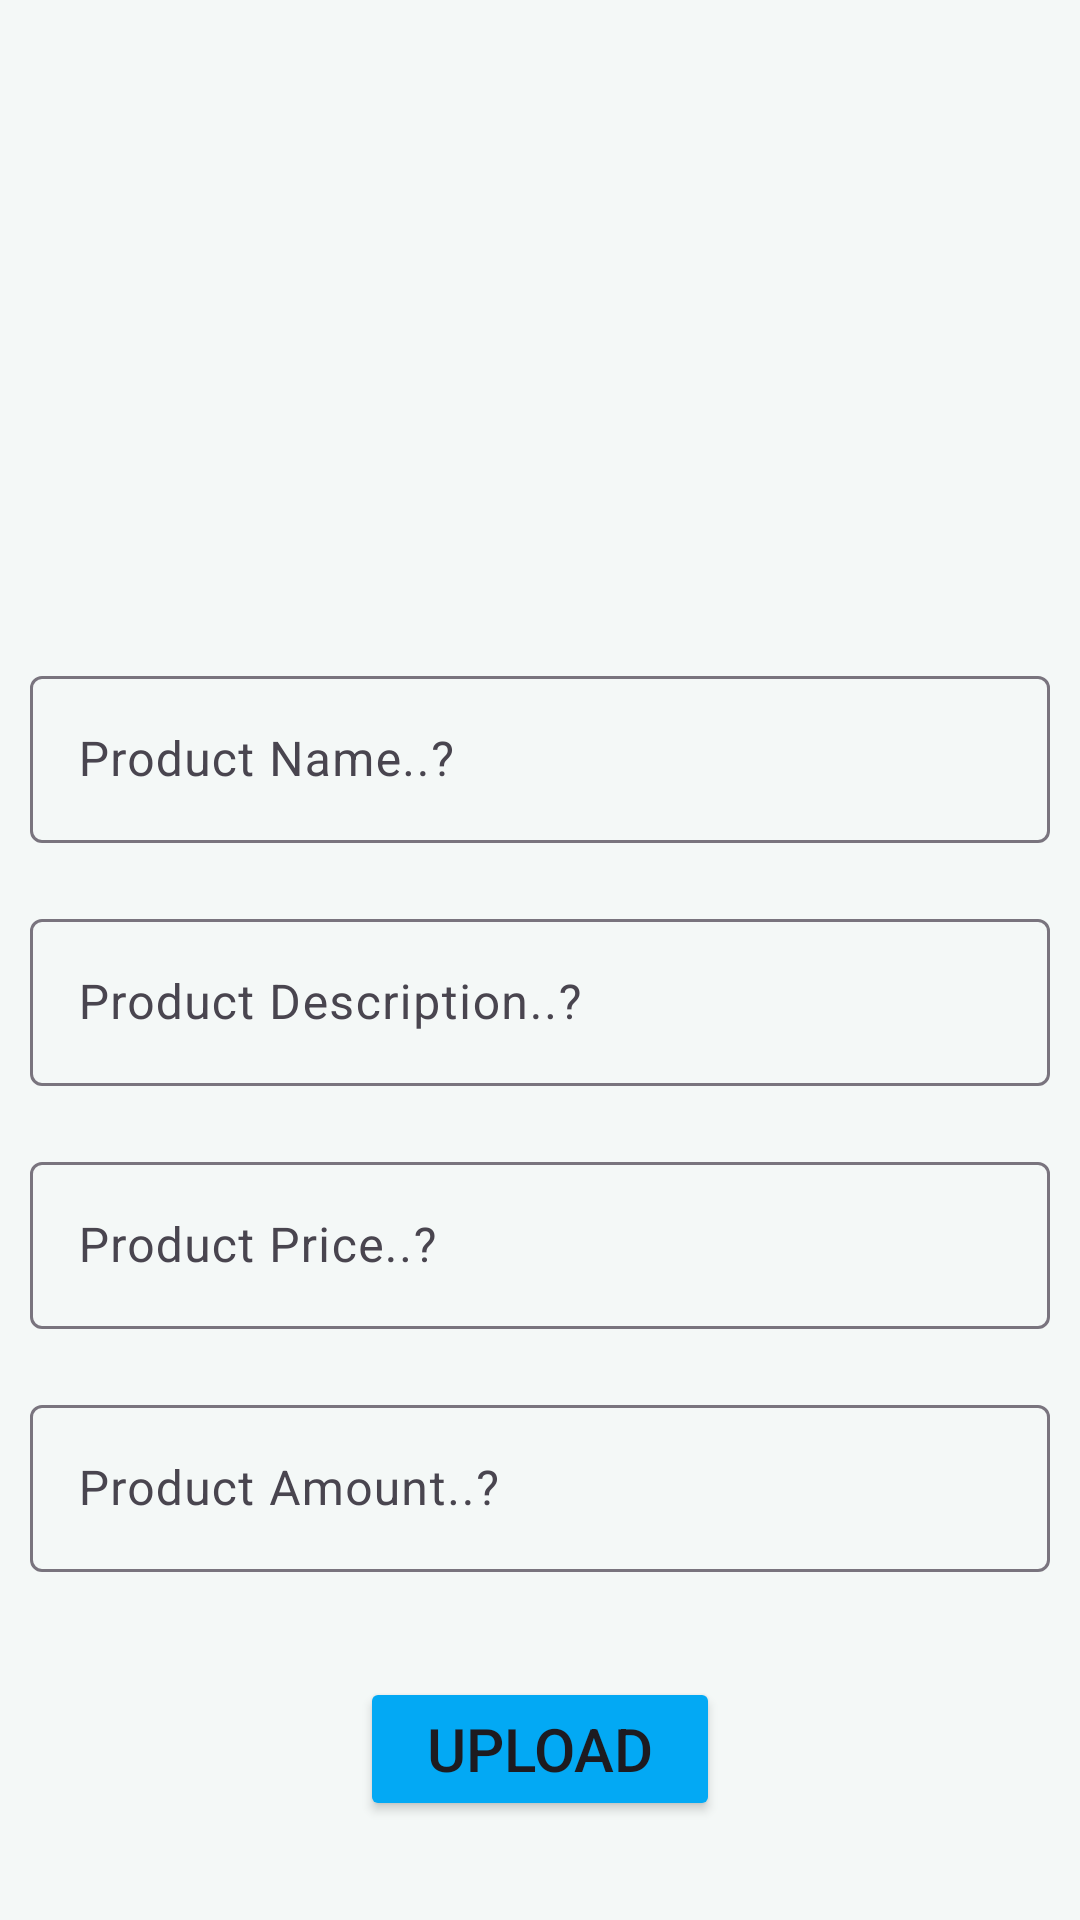

Write the Android layout XML for this screen, with the resource values it uses.
<!-- AndroidManifest.xml: application theme Theme.FoodHub -->
<!-- res/layout/fragment_upload_product.xml -->
<?xml version="1.0" encoding="utf-8"?>
<ScrollView xmlns:android="http://schemas.android.com/apk/res/android"
    xmlns:tools="http://schemas.android.com/tools"
    android:layout_width="match_parent"
    android:layout_height="match_parent"
    xmlns:app="http://schemas.android.com/apk/res-auto"
    android:background="#F4F8F7"
    tools:context=".UploadProductFragment">
    
    <LinearLayout
        android:layout_width="match_parent"
        android:layout_height="wrap_content"
        android:orientation="vertical">

        <ImageView
            android:id="@+id/usprofile"
            android:layout_width="match_parent"
            android:layout_height="200dp"
            android:layout_marginTop="10dp"
            android:src="@drawable/user_profile_svgrepo_com" />

        <com.google.android.material.textfield.TextInputLayout
            android:layout_width="match_parent"
            android:layout_height="wrap_content"
            android:hint="@string/product_name"
            app:errorTextColor="@color/black"
            app:endIconMode="clear_text"
            android:layout_margin="10dp"
            android:layout_marginHorizontal="10dp">

            <com.google.android.material.textfield.TextInputEditText
                android:layout_width="match_parent"
                android:layout_height="wrap_content"
                android:id="@+id/productname"
                app:errorTextColor="#000"
                android:inputType="text"
                />
        </com.google.android.material.textfield.TextInputLayout>

        <com.google.android.material.textfield.TextInputLayout
            android:layout_width="match_parent"
            android:layout_height="wrap_content"
            app:errorTextColor="@color/black"
            android:hint="@string/product_description"
            app:endIconMode="clear_text"
            android:layout_margin="10dp"
            android:layout_marginHorizontal="10dp">

            <com.google.android.material.textfield.TextInputEditText
                android:id="@+id/productdescription"
                app:errorTextColor="#000"
                android:layout_width="match_parent"
                android:layout_height="wrap_content"
                android:inputType="textMultiLine" />
        </com.google.android.material.textfield.TextInputLayout>

        <com.google.android.material.textfield.TextInputLayout
            android:layout_width="match_parent"
            android:layout_height="wrap_content"
            android:hint="@string/product_price"
            app:errorTextColor="@color/black"
            app:endIconMode="clear_text"
            android:layout_margin="10dp"
            android:layout_marginHorizontal="10dp">

            <com.google.android.material.textfield.TextInputEditText
                android:layout_width="match_parent"
                android:layout_height="wrap_content"
                app:errorTextColor="#000"
                android:id="@+id/productprice"
                android:inputType="numberDecimal" />
        </com.google.android.material.textfield.TextInputLayout>

        <com.google.android.material.textfield.TextInputLayout
            android:layout_width="match_parent"
            android:layout_height="wrap_content"
            android:hint="@string/product_amount"
            app:endIconMode="clear_text"
            app:errorTextColor="@color/black"
            android:layout_margin="10dp"
            android:layout_marginHorizontal="10dp">

            <com.google.android.material.textfield.TextInputEditText
                android:layout_width="match_parent"
                android:layout_height="wrap_content"
                app:errorTextColor="@color/black"
                android:id="@+id/productamount"
                android:inputType="number"/>
        </com.google.android.material.textfield.TextInputLayout>


        <Button
            android:id="@+id/uploadproduct"
            android:layout_width="match_parent"
            android:layout_height="wrap_content"
            android:text="@string/upload"
            android:textSize="20dp"
            android:layout_marginHorizontal="120dp"
            android:layout_marginTop="25dp"
            android:backgroundTint="#03A9F4"/>


    </LinearLayout>
</ScrollView>
<!-- resources referenced by this layout -->
<resources>
  <string name="product_amount">Product Amount..?</string>
  <string name="product_description">Product Description..?</string>
  <string name="product_name">Product Name..?</string>
  <string name="product_price">Product Price..?</string>
  <string name="upload">upload</string>
  <style name="Theme.FoodHub" parent="Base.Theme.FoodHub" />
  <style name="Base.Theme.FoodHub" parent="Theme.Material3.DayNight.NoActionBar">
          
          
      </style>
  <!-- not gathered from this repository: default colours our renderer supplied (Android Studio template values) -->
  <color name="black">#FF000000</color>
</resources>
